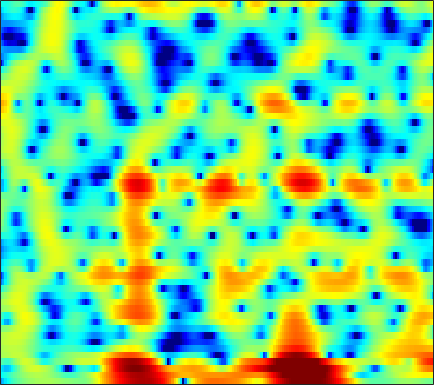

Source data for this figure (header and first rows):
-8.4833, -7.1582, -5.6608, -4.4397, -3.6792, -2.8203, -2.1069, -1.6493, -1.1149, -0.65523, -0.24802, 0.025666, 0.34353, 0.61825, 0.799, 1.0109, 1.1772, 1.2725, 1.371, 1.4353, 1.4685, 1.4706, 1.4425, 1.3737
-4.742, -4.315, -3.682, -3.029, -2.545, -1.917, -1.32, -0.897, -0.368, 0.1157, 0.5468, 0.834, 1.165, 1.431, 1.59, 1.739, 1.817, 1.83, 1.782, 1.659, 1.464, 1.27, 0.9541, 0.5737
-5.38, -6.239, -7.074, -7.058, -6.384, -4.923, -3.287, -2.126, -0.7591, 0.3751, 1.286, 1.826, 2.379, 2.753, 2.931, 3.045, 3.035, 2.952, 2.756, 2.467, 2.079, 1.725, 1.15, 0.4271
-1.461, -2.045, -2.636, -2.703, -2.318, -1.346, -0.1889, 0.6442, 1.599, 2.328, 2.797, 2.976, 2.974, 2.685, 2.278, 1.482, 0.3986, -0.5809, -2.009, -3.293, -3.975, -3.899, -3.213, -2.308
1.361, 1.532, 1.727, 1.908, 2.042, 2.215, 2.362, 2.434, 2.465, 2.387, 2.174, 1.908, 1.403, 0.6931, 0.01144, -1.12, -2.511, -3.715, -5.427, -6.894, -7.491, -7.169, -6.073, -4.769
1.53, 1.752, 1.992, 2.166, 2.255, 2.321, 2.326, 2.286, 2.17, 1.969, 1.675, 1.394, 0.9434, 0.4127, -0.0308, -0.6676, -1.329, -1.815, -2.419, -2.928, -3.31, -3.497, -3.62, -3.613
1.91, 2.13, 2.376, 2.563, 2.663, 2.737, 2.739, 2.693, 2.567, 2.359, 2.062, 1.781, 1.322, 0.7657, 0.2864, -0.4271, -1.217, -1.852, -2.738, -3.632, -4.491, -5.067, -5.689, -6.068
1.819, 2.042, 2.312, 2.556, 2.721, 2.903, 3.033, 3.084, 3.08, 2.982, 2.775, 2.537, 2.098, 1.505, 0.9515, 0.05264, -1.053, -2.039, -3.611, -5.554, -8.012, -10.33, -14.31, -18.2
0.1035, 0.1825, 0.3444, 0.6296, 0.9431, 1.458, 2.02, 2.42, 2.865, 3.161, 3.288, 3.256, 3.042, 2.627, 2.179, 1.394, 0.3911, -0.5046, -1.893, -3.495, -5.262, -6.629, -8.267, -9.254
-3.737, -5.254, -7.598, -8.149, -6.349, -3.248, -0.6884, 0.785, 2.262, 3.264, 3.876, 4.108, 4.153, 3.926, 3.592, 2.943, 2.087, 1.334, 0.2024, -1.033, -2.308, -3.23, -4.336, -5.19
-1.994, -2.888, -3.979, -4.113, -3.239, -1.339, 0.558, 1.741, 2.959, 3.789, 4.266, 4.405, 4.33, 3.97, 3.525, 2.727, 1.708, 0.8046, -0.5797, -2.174, -4.008, -5.572, -8.037, -11.1
0.8368, 0.9776, 1.243, 1.59, 1.895, 2.36, 2.852, 3.185, 3.516, 3.673, 3.617, 3.423, 2.947, 2.201, 1.474, 0.2862, -1.151, -2.369, -4.12, -5.925, -7.703, -8.982, -10.63, -12.24
1.2, 1.621, 2.142, 2.629, 2.96, 3.331, 3.598, 3.731, 3.787, 3.671, 3.344, 2.946, 2.185, 1.13, 0.114, -1.602, -3.811, -5.869, -9.337, -13.81, -17.83, -17.15, -14.06, -11.71
-0.3325, 0.3515, 1.156, 1.852, 2.333, 2.884, 3.295, 3.499, 3.624, 3.573, 3.323, 2.993, 2.347, 1.45, 0.5908, -0.8104, -2.511, -4.005, -6.209, -8.341, -9.694, -9.767, -8.965, -7.785
-3.685, -2.748, -1.5, -0.3265, 0.4468, 1.345, 2.072, 2.492, 2.875, 3.063, 3.069, 2.953, 2.649, 2.175, 1.731, 1.026, 0.2147, -0.4274, -1.276, -2.055, -2.717, -3.11, -3.503, -3.778
-9.61, -7.647, -5.085, -2.839, -1.449, 0.02084, 1.133, 1.769, 2.375, 2.739, 2.893, 2.903, 2.806, 2.618, 2.437, 2.147, 1.819, 1.553, 1.145, 0.6643, 0.09133, -0.4293, -1.264, -2.34
-12.43, -9.15, -5.597, -3.02, -1.521, 0.03703, 1.126, 1.671, 2.101, 2.23, 2.105, 1.895, 1.555, 1.279, 1.175, 1.246, 1.511, 1.748, 2.016, 2.13, 2.014, 1.726, 1.037, -0.1148
-5.536, -4.633, -3.272, -1.952, -1.155, -0.3052, 0.2692, 0.4632, 0.3739, -0.153, -1.191, -2.385, -4.631, -7.44, -8.709, -6.883, -3.724, -1.773, 0.1949, 1.543, 2.388, 2.741, 2.893, 2.759
-6.31, -5.386, -4.365, -3.502, -2.927, -2.37, -2.077, -2.024, -2.227, -2.768, -3.692, -4.681, -6.388, -8.19, -8.78, -7.437, -4.898, -3.081, -1.046, 0.5331, 1.699, 2.352, 2.955, 3.312
-8.484, -7.503, -6.368, -5.551, -5.038, -4.543, -4.29, -4.212, -4.218, -4.332, -4.484, -4.56, -4.551, -4.306, -3.943, -3.168, -2.17, -1.345, -0.2202, 0.8052, 1.693, 2.246, 2.838, 3.245
-9.757, -8.639, -7.453, -6.564, -6.177, -5.934, -5.937, -6.093, -6.419, -6.736, -6.848, -6.667, -6.012, -4.979, -4.056, -2.763, -1.497, -0.5866, 0.5181, 1.469, 2.253, 2.721, 3.198, 3.511
-8.52, -7.305, -6.309, -5.724, -5.601, -5.842, -6.5, -7.357, -9.118, -11.83, -15.51, -16.58, -12.55, -8.232, -5.729, -3.115, -1.091, 0.1513, 1.472, 2.489, 3.233, 3.626, 3.923, 4.007
-3.762, -3.569, -3.435, -3.612, -3.86, -4.401, -5.227, -5.995, -7.28, -8.737, -9.907, -9.846, -8.09, -5.478, -3.577, -1.375, 0.4467, 1.56, 2.726, 3.571, 4.101, 4.306, 4.315, 4.014
-0.6926, -1.208, -1.964, -2.848, -3.57, -4.506, -5.315, -5.725, -5.9, -5.666, -5.011, -4.3, -3.12, -1.78, -0.7345, 0.5988, 1.79, 2.537, 3.342, 3.887, 4.15, 4.148, 3.891, 3.288
0.3757, -0.5587, -2.054, -3.858, -5.58, -8.339, -11.4, -12.89, -11.57, -8.641, -6.012, -4.356, -2.491, -0.9289, 0.0917, 1.266, 2.221, 2.793, 3.373, 3.719, 3.833, 3.749, 3.419, 2.83
0.7906, -0.1444, -1.649, -3.457, -5.112, -7.735, -10.63, -11.91, -10.64, -7.882, -5.32, -3.729, -1.967, -0.527, 0.378, 1.376, 2.153, 2.612, 3.033, 3.251, 3.272, 3.164, 2.83, 2.325
1.023, 0.3985, -0.5155, -1.472, -2.146, -3.005, -3.582, -3.79, -3.673, -3.16, -2.388, -1.73, -0.8131, 0.06825, 0.6721, 1.375, 1.944, 2.267, 2.55, 2.656, 2.567, 2.383, 1.984, 1.406
0.9305, 0.5037, 0.01507, -0.4572, -0.7643, -1.109, -1.377, -1.498, -1.553, -1.424, -1.151, -0.8243, -0.2715, 0.3641, 0.8465, 1.454, 1.968, 2.246, 2.473, 2.51, 2.339, 2.059, 1.522, 0.7469
-0.289, -0.6465, -0.762, -0.7189, -0.6936, -0.6606, -0.85, -1.085, -1.535, -2.019, -2.231, -2.06, -1.352, -0.2738, 0.5893, 1.625, 2.433, 2.849, 3.159, 3.182, 2.971, 2.632, 1.969, 1.07
-7.191, -7.168, -4.8, -2.392, -1.189, -0.3235, -0.2232, -0.7081, -2.235, -5.269, -10.98, -14.1, -6.839, -2.069, 0.2408, 2.265, 3.465, 3.983, 4.249, 4.102, 3.644, 3.174, 2.375, 1.53
-7.463, -7.433, -4.696, -2.117, -0.5575, 0.6492, 1.2, 1.135, 0.5444, -0.4915, -1.429, -1.493, -0.4606, 1.16, 2.252, 3.302, 3.811, 3.845, 3.41, 2.47, 0.9897, -0.2986, -1.923, -2.846
-4.772, -3.577, -2.14, -0.6709, 0.2022, 1.204, 1.861, 2.181, 2.384, 2.433, 2.44, 2.476, 2.608, 2.782, 2.857, 2.818, 2.531, 2.056, 1.005, -0.7029, -3.361, -6.434, -13.59, -19.25
-5.771, -3.717, -1.736, -0.2607, 0.5415, 1.392, 1.946, 2.236, 2.42, 2.46, 2.384, 2.276, 2.095, 1.865, 1.668, 1.359, 0.9744, 0.5823, -0.08123, -0.9655, -2.009, -2.859, -3.745, -4.083
-1.64, -0.9024, 0.07565, 0.8683, 1.356, 1.797, 2.017, 2.024, 1.85, 1.492, 0.9894, 0.5413, -0.09021, -0.6667, -0.9871, -1.246, -1.334, -1.292, -1.214, -1.133, -1.073, -1.053, -0.9867, -0.8805
1.003, 1.418, 1.874, 2.243, 2.415, 2.462, 2.288, 1.974, 1.321, 0.3365, -0.9951, -2.236, -4.167, -6.117, -7.152, -7.191, -5.992, -4.851, -3.466, -2.321, -1.434, -0.8722, -0.2875, 0.1875
1.709, 2.175, 2.666, 2.971, 3.047, 2.95, 2.579, 2.118, 1.196, -0.1295, -1.976, -3.807, -7.147, -12.34, -18.17, -16.19, -10.42, -7.729, -5.307, -3.598, -2.299, -1.517, -0.6452, 0.05715
1.264, 1.943, 2.647, 3.061, 3.207, 3.17, 2.863, 2.459, 1.666, 0.6054, -0.7336, -1.882, -3.531, -5.061, -5.93, -6.487, -6.375, -6.05, -5.357, -4.587, -3.7, -3.022, -2.089, -1.213
1.021, 1.89, 2.705, 3.225, 3.434, 3.479, 3.284, 2.975, 2.385, 1.592, 0.6342, -0.1828, -1.356, -2.597, -3.546, -4.797, -6.012, -6.901, -7.861, -8.177, -7.58, -6.565, -4.979, -3.426
1.606, 2.359, 3.078, 3.523, 3.676, 3.681, 3.477, 3.199, 2.683, 2, 1.168, 0.4398, -0.6773, -2, -3.139, -4.978, -7.381, -9.783, -14.86, -28.48, -18.12, -12.47, -8.164, -5.415
2.699, 3.123, 3.503, 3.635, 3.586, 3.364, 2.998, 2.659, 2.118, 1.49, 0.7827, 0.1817, -0.7275, -1.784, -2.688, -4.088, -5.644, -6.898, -8.397, -9.236, -8.864, -7.906, -6.303, -4.774
4.316, 4.366, 4.218, 3.797, 3.347, 2.609, 1.792, 1.225, 0.5779, 0.09986, -0.3014, -0.6024, -1.098, -1.717, -2.295, -3.119, -3.96, -4.481, -5.015, -5.165, -5.015, -4.666, -4.096, -3.446
6.552, 6.285, 5.559, 4.423, 3.269, 1.261, -1.153, -2.916, -4.01, -3.342, -2.248, -1.675, -1.405, -1.695, -2.212, -3.195, -4.368, -5.109, -5.62, -5.407, -4.668, -4.073, -3.337, -2.813
7.76, 7.404, 6.563, 5.215, 3.759, 1.036, -3.061, -7.432, -10.28, -5.715, -2.739, -1.591, -1.055, -1.494, -2.401, -4.606, -8.296, -13.13, -19.69, -11.7, -7.317, -5.475, -4.039, -3.5
5.903, 5.798, 5.43, 4.75, 4.032, 2.906, 1.71, 0.9132, 0.2392, 0.02981, 0.03871, -0.01511, -0.3328, -1.035, -1.891, -3.423, -5.299, -6.643, -7.569, -7.147, -6.102, -5.397, -4.931, -5.036
3.293, 3.535, 3.65, 3.581, 3.438, 3.134, 2.772, 2.491, 2.126, 1.777, 1.412, 1.099, 0.5793, -0.06595, -0.6357, -1.465, -2.311, -2.898, -3.503, -3.932, -4.186, -4.355, -4.626, -5.042
1.238, 1.654, 2.065, 2.365, 2.534, 2.665, 2.706, 2.692, 2.592, 2.405, 2.125, 1.852, 1.395, 0.8249, 0.3428, -0.3848, -1.158, -1.74, -2.5, -3.154, -3.703, -4.035, -4.333, -4.548
-0.6005, -0.1629, 0.4931, 1.129, 1.552, 2.062, 2.457, 2.668, 2.839, 2.877, 2.776, 2.602, 2.24, 1.712, 1.198, 0.3584, -0.674, -1.55, -2.836, -4.116, -5.147, -5.543, -5.506, -4.993
-4.169, -3.414, -2.095, -0.7688, 0.1297, 1.151, 1.96, 2.429, 2.898, 3.194, 3.319, 3.294, 3.093, 2.68, 2.201, 1.303, 0.02569, -1.281, -3.63, -7.122, -12.58, -16, -11.14, -6.713
-16.21, -10.71, -6.52, -3.885, -2.419, -0.9613, 0.1329, 0.7765, 1.452, 1.967, 2.339, 2.535, 2.657, 2.606, 2.435, 1.96, 1.185, 0.3361, -1.163, -3.032, -4.858, -5.437, -4.493, -2.668
-9.704, -8.972, -7.55, -6.179, -5.333, -4.424, -3.665, -3.174, -2.585, -2.007, -1.392, -0.894, -0.2128, 0.408, 0.8036, 1.182, 1.365, 1.386, 1.294, 1.131, 1.052, 1.105, 1.327, 1.691
-7.787, -8.31, -8.782, -8.992, -9.051, -9.029, -9.027, -9.074, -9.136, -8.94, -8.088, -7, -5.17, -3.316, -2.071, -0.634, 0.5017, 1.198, 1.929, 2.48, 2.909, 3.165, 3.43, 3.608
-9.998, -11.62, -13.78, -15.38, -15.69, -15.33, -15.18, -15.64, -17.65, -23.01, -25.43, -17.25, -11.05, -7.022, -4.783, -2.425, -0.596, 0.5045, 1.697, 2.636, 3.337, 3.734, 4.114, 4.309
-12.13, -14.92, -20.74, -32.67, -26.49, -19.9, -17.11, -16.11, -15.6, -15.32, -14.12, -12.4, -9.571, -6.853, -5.04, -2.939, -1.165, -0.03737, 1.247, 2.293, 3.126, 3.612, 4.078, 4.337
-10.25, -11.47, -12.9, -13.84, -13.89, -13.4, -12.51, -11.84, -10.97, -10.11, -9.078, -8.174, -6.859, -5.415, -4.294, -2.836, -1.425, -0.4296, 0.7713, 1.818, 2.701, 3.239, 3.782, 4.129
-8.771, -8.875, -8.884, -8.805, -8.663, -8.417, -8.12, -7.88, -7.579, -7.266, -6.943, -6.647, -6.124, -5.401, -4.673, -3.517, -2.218, -1.212, 0.08486, 1.267, 2.269, 2.901, 3.57, 4.028
-8.751, -7.603, -6.587, -5.864, -5.52, -5.176, -5.042, -5.058, -5.268, -5.715, -6.466, -7.218, -8.215, -8.7, -8.255, -6.532, -4.396, -2.839, -0.9822, 0.5642, 1.847, 2.648, 3.506, 4.115
-6.517, -5.497, -4.505, -3.809, -3.416, -3.064, -2.918, -2.996, -3.397, -4.301, -5.859, -7.719, -11.92, -21.9, -20.7, -10.96, -6.466, -4.258, -2.115, -0.4686, 0.9067, 1.803, 2.868, 3.743
-3.938, -4.04, -3.913, -3.582, -3.156, -2.548, -1.982, -1.704, -1.616, -1.913, -2.597, -3.318, -4.413, -5.215, -5.396, -4.991, -4.342, -3.951, -3.54, -3.035, -2.172, -1.184, 0.4054, 1.975
